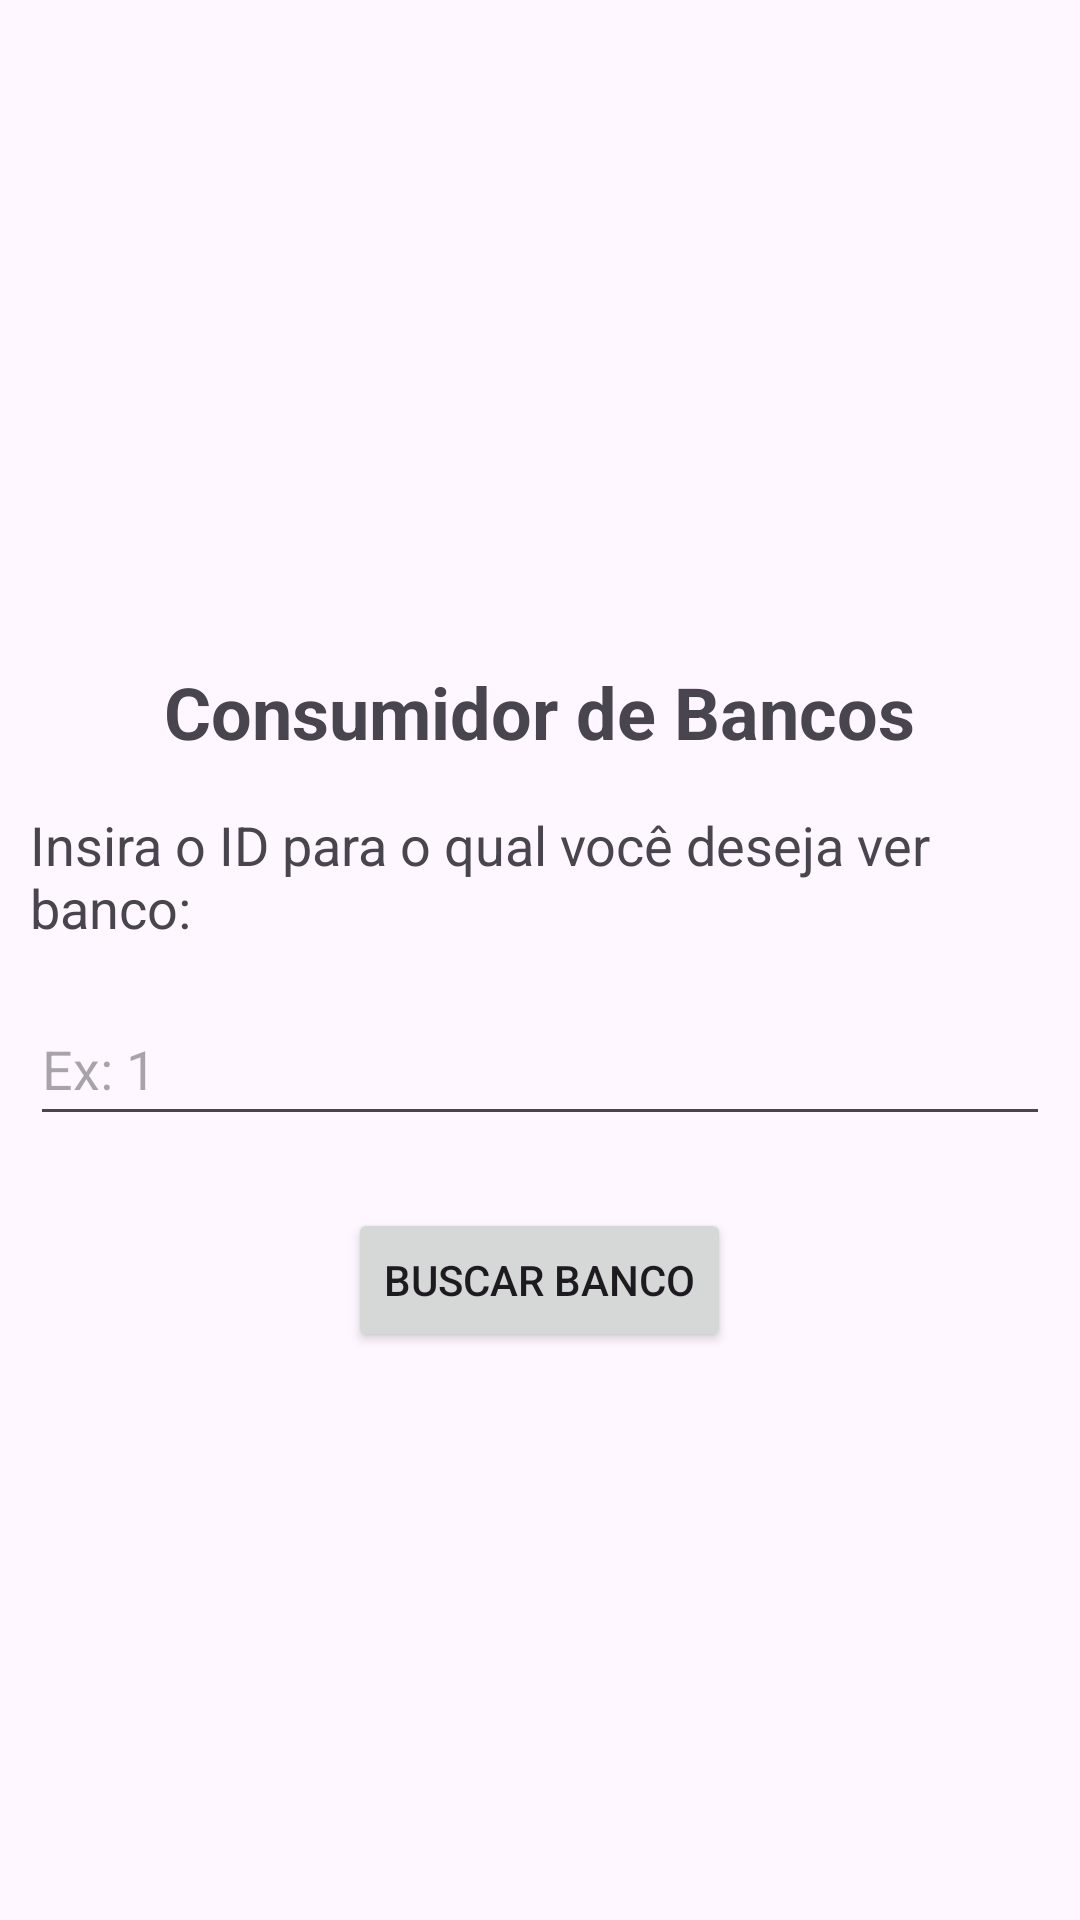

The Android layout XML behind this screen, and the referenced resources:
<!-- AndroidManifest.xml: application theme Theme.ConsumerBank -->
<!-- res/layout/activity_main.xml -->
<?xml version="1.0" encoding="utf-8"?>
<LinearLayout xmlns:android="http://schemas.android.com/apk/res/android"
    xmlns:app="http://schemas.android.com/apk/res-auto"
    xmlns:tools="http://schemas.android.com/tools"
    android:id="@+id/main"
    android:layout_width="match_parent"
    android:layout_height="match_parent"
    tools:context=".MainActivity"
    android:orientation="vertical"
    android:padding="10dp"
    android:gravity="center">

    <TextView
        android:id="@+id/textViewTitle"
        android:layout_width="wrap_content"
        android:layout_height="wrap_content"
        android:layout_marginTop="32dp"
        android:text="Consumidor de Bancos"
        android:textSize="24sp"
        android:textStyle="bold" />

    <TextView
        android:id="@+id/textViewPrompt"
        android:layout_width="match_parent"
        android:layout_height="wrap_content"
        android:layout_marginTop="16dp"
        android:text="Insira o ID para o qual você deseja ver banco:"
        android:textSize="18sp" />

    <EditText
        android:id="@+id/editTextId"
        android:layout_width="match_parent"
        android:layout_height="wrap_content"
        android:layout_marginTop="16dp"
        android:hint="Ex: 1"
        android:inputType="number"
        android:maxLength="4"
        android:minHeight="48dp" />

    <Button
        android:id="@+id/buttonFetchBanks"
        android:layout_width="wrap_content"
        android:layout_height="wrap_content"
        android:layout_marginTop="24dp"
        android:text="Buscar Banco" />


</LinearLayout>
<!-- resources referenced by this layout -->
<resources>
  <style name="Theme.ConsumerBank" parent="Base.Theme.ConsumerBank" />
  <style name="Base.Theme.ConsumerBank" parent="Theme.Material3.DayNight.NoActionBar">
          
          
      </style>
</resources>
